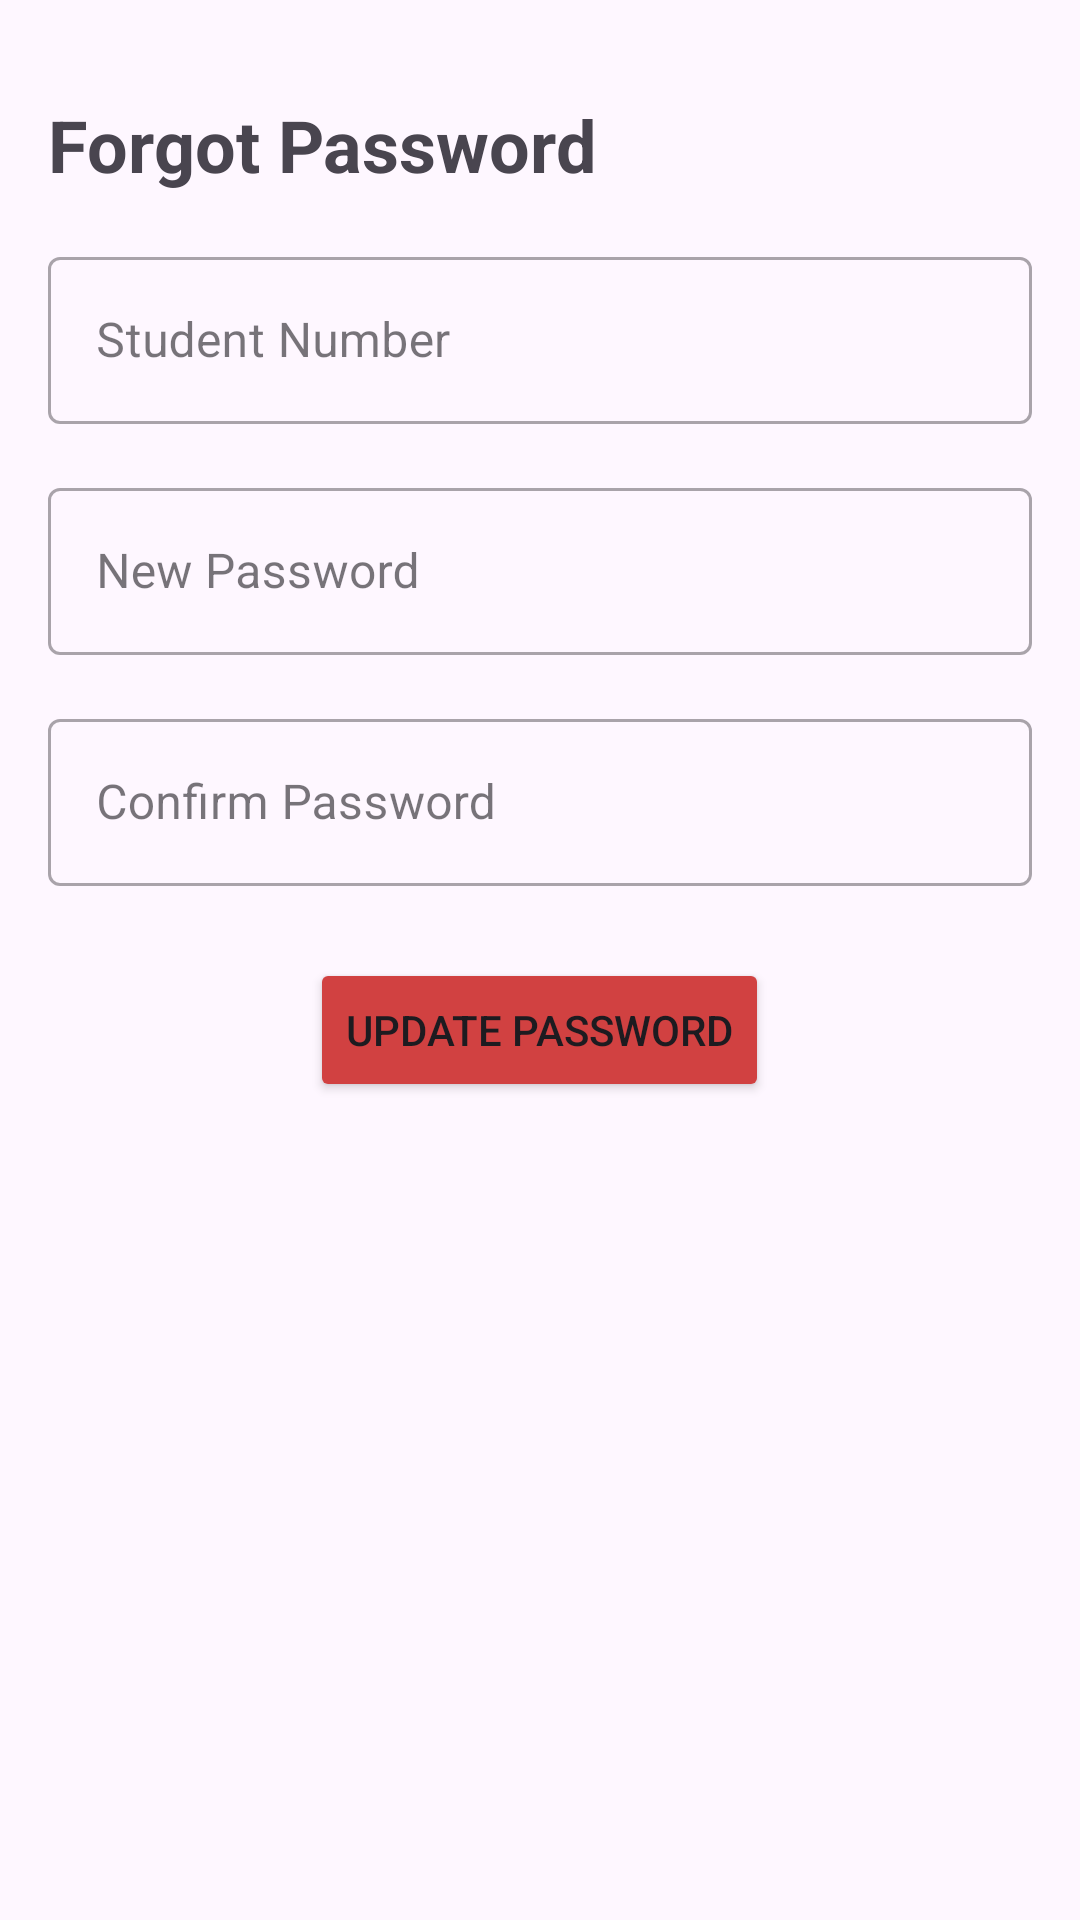

Android layout source for this screen:
<!-- AndroidManifest.xml: application theme Theme.ITBS2 -->
<!-- res/layout/activity_stud_forgot_passd.xml -->
<?xml version="1.0" encoding="utf-8"?>
<LinearLayout xmlns:android="http://schemas.android.com/apk/res/android"
    xmlns:app="http://schemas.android.com/apk/res-auto"
    xmlns:tools="http://schemas.android.com/tools"
    android:id="@+id/main"
    android:orientation="vertical"
    android:layout_width="match_parent"
    android:layout_height="match_parent"
    tools:context=".stud_ForgotPassd">

    

    
    <TextView
        android:id="@+id/forgotPasswordHeading"
        android:layout_width="wrap_content"
        android:layout_height="wrap_content"
        android:layout_marginStart="16dp"
        android:layout_marginTop="32dp"
        android:text="Forgot Password"
        android:textSize="24sp"
        android:textStyle="bold"
        app:layout_constraintEnd_toEndOf="parent"
        app:layout_constraintStart_toStartOf="parent"
        app:layout_constraintTop_toTopOf="parent" />

    <com.google.android.material.textfield.TextInputLayout
        style="@style/Widget.MaterialComponents.TextInputLayout.OutlinedBox"
        android:layout_width="match_parent"
        android:layout_height="wrap_content"
        android:layout_marginTop="16dp"
        android:hint="Student Number"
        app:layout_constraintTop_toBottomOf="@id/forgotPasswordHeading"
        app:layout_constraintStart_toStartOf="parent"
        app:layout_constraintEnd_toEndOf="parent"
        android:layout_marginHorizontal="16dp">

        <com.google.android.material.textfield.TextInputEditText
            android:id="@+id/studentNumber"
            android:layout_width="match_parent"
            android:layout_height="wrap_content"
            android:inputType="text" />
    </com.google.android.material.textfield.TextInputLayout>

    
    <com.google.android.material.textfield.TextInputLayout
        style="@style/Widget.MaterialComponents.TextInputLayout.OutlinedBox"
        android:layout_width="match_parent"
        android:layout_height="wrap_content"
        android:layout_marginTop="16dp"
        android:hint="New Password"
        app:layout_constraintTop_toBottomOf="@id/studentNumber"
        app:layout_constraintStart_toStartOf="parent"
        app:layout_constraintEnd_toEndOf="parent"
        android:layout_marginHorizontal="16dp">

        <com.google.android.material.textfield.TextInputEditText
            android:id="@+id/newPassword"
            android:layout_width="match_parent"
            android:layout_height="wrap_content"
            android:inputType="textPassword" />
    </com.google.android.material.textfield.TextInputLayout>

    
    <com.google.android.material.textfield.TextInputLayout
        style="@style/Widget.MaterialComponents.TextInputLayout.OutlinedBox"
        android:layout_width="match_parent"
        android:layout_height="wrap_content"
        android:layout_marginTop="16dp"
        android:hint="Confirm Password"
        app:layout_constraintTop_toBottomOf="@id/newPassword"
        app:layout_constraintStart_toStartOf="parent"
        app:layout_constraintEnd_toEndOf="parent"
        android:layout_marginHorizontal="16dp">

        <com.google.android.material.textfield.TextInputEditText
            android:id="@+id/confirmPassword"
            android:layout_width="match_parent"
            android:layout_height="wrap_content"
            android:inputType="textPassword" />
    </com.google.android.material.textfield.TextInputLayout>

    
    <Button
        android:id="@+id/updatePasswordButton"
        android:layout_width="wrap_content"
        android:layout_height="wrap_content"
        android:text="Update Password"
        android:layout_gravity="center"
        android:layout_marginTop="24dp"
        tools:cornerRadius ="0"
        android:backgroundTint="@color/my_primary"
        app:layout_constraintTop_toBottomOf="@id/confirmPassword"
        app:layout_constraintStart_toStartOf="parent"
        app:layout_constraintEnd_toEndOf="parent" />
</LinearLayout>
<!-- resources referenced by this layout -->
<resources>
  <color name="my_primary">#D14141</color>
  <style name="Theme.ITBS2" parent="Base.Theme.ITBS2" />
  <style name="Base.Theme.ITBS2" parent="Theme.Material3.DayNight.NoActionBar">
          
          <item name="android:statusBarColor">@color/my_primary</item>
          
      </style>
</resources>
